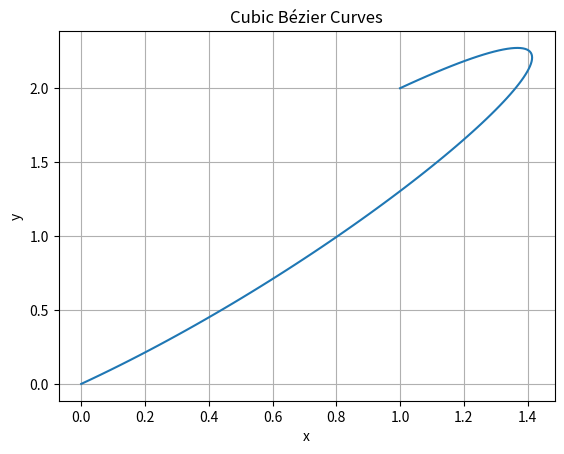

This figure's Python source:
import numpy as np
import matplotlib.pyplot as plt

def compute_cubic_bezier(n, points, guidepoints):
    coefficients = []
    for i in range(n):
        xi, yi = points[i]
        x_plus_i, y_plus_i = guidepoints[i]
        xi_plus_1, yi_plus_1 = points[i+1]
        x_minus_i_plus_1, y_minus_i_plus_1 = guidepoints[i+1]
        
        a0 = xi
        b0 = yi
        a1 = 3 * (x_plus_i - xi)
        b1 = 3 * (y_plus_i - yi)
        a2 = 3 * (xi + x_minus_i_plus_1 - 2 * x_plus_i)
        b2 = 3 * (yi + y_minus_i_plus_1 - 2 * y_plus_i)
        a3 = xi_plus_1 - xi + 3 * (x_plus_i - x_minus_i_plus_1)
        b3 = yi_plus_1 - yi + 3 * (y_plus_i - y_minus_i_plus_1)
        
        coefficients.append((a0, a1, a2, a3, b0, b1, b2, b3))
    
    return coefficients

def plot_cubic_bezier(coefficients):
    t = np.linspace(0, 1, 100)
    for coeff in coefficients:
        a0, a1, a2, a3, b0, b1, b2, b3 = coeff
        x = a0 + a1 * t + a2 * t**2 + a3 * t**3
        y = b0 + b1 * t + b2 * t**2 + b3 * t**3
        plt.plot(x, y)
    
    plt.xlabel('x')
    plt.ylabel('y')
    plt.title('Cubic Bézier Curves')
    plt.grid(True)
    plt.show()

# Example usage
n = 1
points = [(0, 0), (1, 2), (3, -1), (4, 0)]
guidepoints = [(1, 1), (2, 3), (2, -2), (3, 1)]



coefficients = compute_cubic_bezier(n, points, guidepoints)
plot_cubic_bezier(coefficients)
